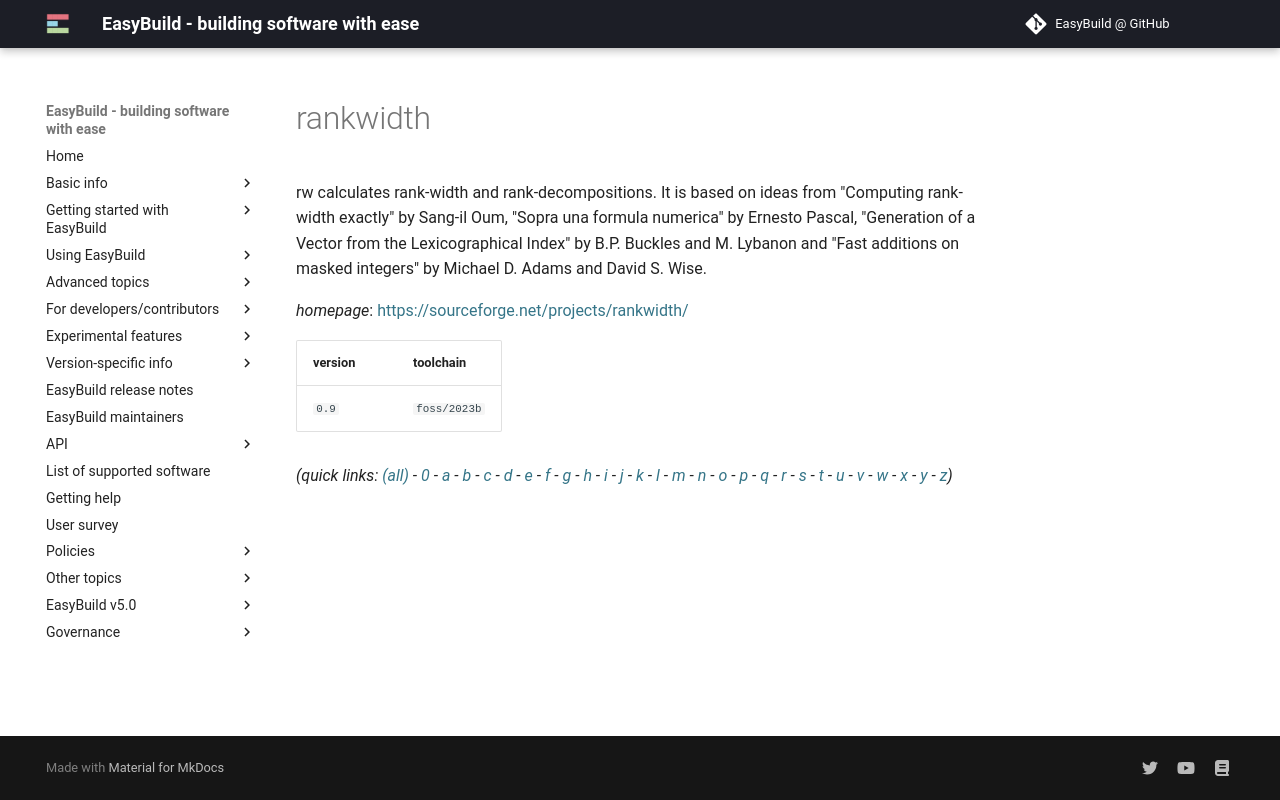

repository: easybuilders/easybuild-docs · page: version-specific/supported-software/r/rankwidth/index.html · generator: mkdocs

---
search:
  boost: 0.5
---
# rankwidth

rw calculates rank-width and rank-decompositions. It is based on ideas from "Computing rank-width exactly" by Sang-il Oum, "Sopra una formula numerica" by Ernesto Pascal, "Generation of a Vector from the Lexicographical Index" by B.P. Buckles and M. Lybanon and "Fast additions on masked integers" by Michael D. Adams and David S. Wise.

*homepage*: <https://sourceforge.net/projects/rankwidth/>

version | toolchain
--------|----------
``0.9`` | ``foss/2023b``


*(quick links: [(all)](../index.md) - [0](../0/index.md) - [a](../a/index.md) - [b](../b/index.md) - [c](../c/index.md) - [d](../d/index.md) - [e](../e/index.md) - [f](../f/index.md) - [g](../g/index.md) - [h](../h/index.md) - [i](../i/index.md) - [j](../j/index.md) - [k](../k/index.md) - [l](../l/index.md) - [m](../m/index.md) - [n](../n/index.md) - [o](../o/index.md) - [p](../p/index.md) - [q](../q/index.md) - [r](../r/index.md) - [s](../s/index.md) - [t](../t/index.md) - [u](../u/index.md) - [v](../v/index.md) - [w](../w/index.md) - [x](../x/index.md) - [y](../y/index.md) - [z](../z/index.md))*
